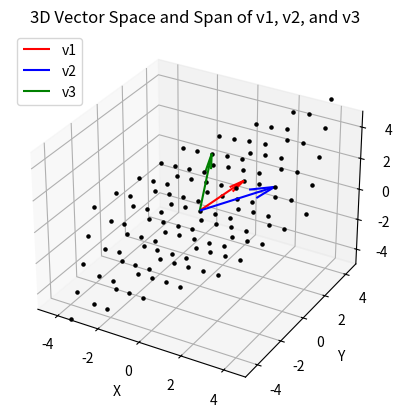

Write Python code to recreate this figure.
import numpy as np
import matplotlib.pyplot as plt
from mpl_toolkits.mplot3d import Axes3D

# Create three 3D vectors
v1 = np.array([1, 2, 1])
v2 = np.array([3, 1, 2])
v3 = np.array([0, 1, 3])

# Create a figure and 3D axis for the plot
fig = plt.figure()
ax = fig.add_subplot(111, projection='3d')

# Plot the three vectors
ax.quiver(0, 0, 0, v1[0], v1[1], v1[2], color='r', label='v1')
ax.quiver(0, 0, 0, v2[0], v2[1], v2[2], color='b', label='v2')
ax.quiver(0, 0, 0, v3[0], v3[1], v3[2], color='g', label='v3')

# Set limits for the 3D plot
ax.set_xlim([-5, 5])
ax.set_ylim([-5, 5])
ax.set_zlim([-5, 5])

# Plot the span (combinations of v1, v2, and v3)
for a in np.linspace(-1, 1, 5):
    for b in np.linspace(-1, 1, 5):
        for c in np.linspace(-1, 1, 5):
            point = a * v1 + b * v2 + c * v3
            ax.scatter(point[0], point[1], point[2], color='k', s=5)

# Add labels and a legend
ax.set_xlabel('X')
ax.set_ylabel('Y')
ax.set_zlabel('Z')
ax.legend()

plt.title('3D Vector Space and Span of v1, v2, and v3')
plt.show()
